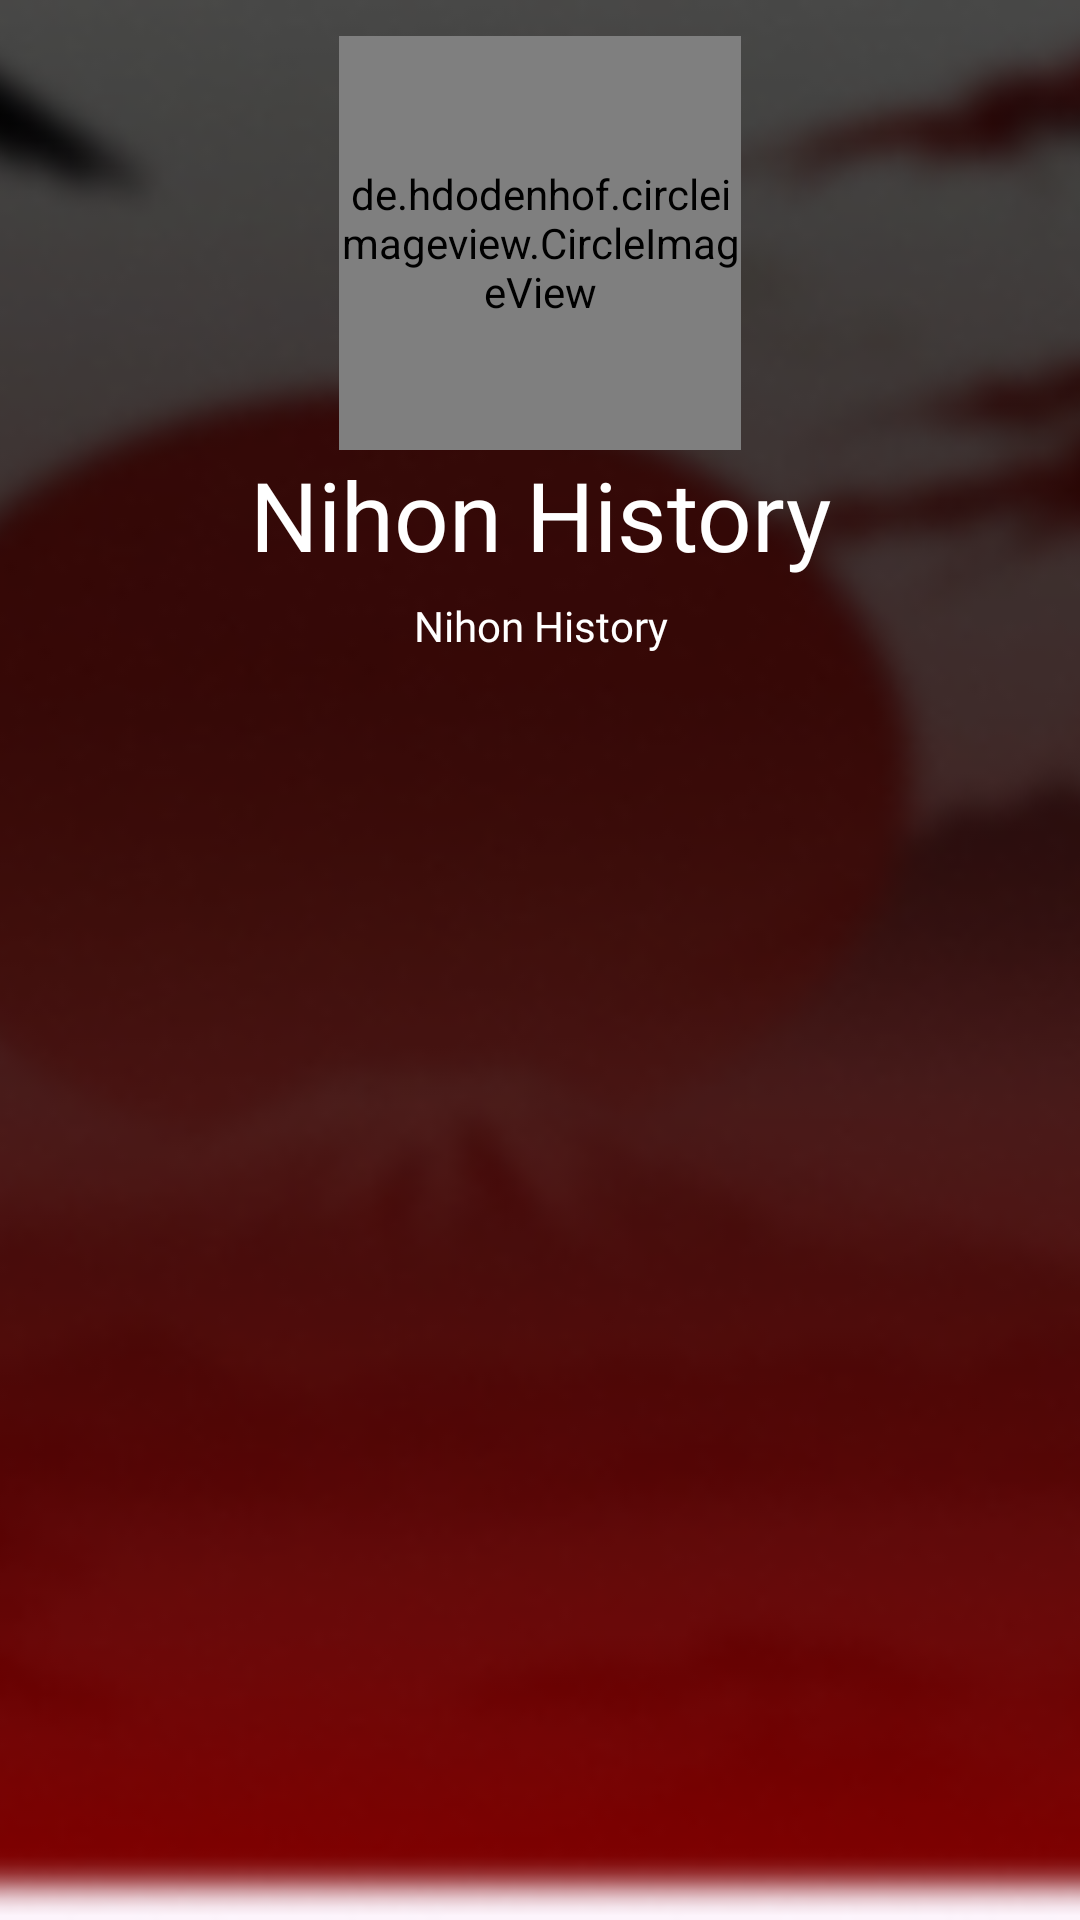

Write the Android layout XML for this screen, with the resource values it uses.
<!-- AndroidManifest.xml: application theme Theme.NihonHistory -->
<!-- res/layout/drawer_header.xml -->
<?xml version="1.0" encoding="utf-8"?>
<FrameLayout xmlns:android="http://schemas.android.com/apk/res/android"
    android:layout_width="match_parent"
    android:layout_height="220dp">
        <ImageView
            android:layout_width="match_parent"
            android:layout_height="match_parent"
            android:contentDescription="@string/profile"
            android:scaleType="centerCrop"
            android:src="@drawable/profile_header" />

        <LinearLayout
            android:layout_width="match_parent"
            android:layout_height="wrap_content"
            android:layout_marginTop="12dp"
            android:gravity="center"
            android:orientation="vertical">

            <de.hdodenhof.circleimageview.CircleImageView
                android:layout_width="134dp"
                android:layout_height="138dp"
                android:src="@drawable/sign_bg" />
            <TextView
                android:layout_width="match_parent"
                android:layout_height="wrap_content"
                android:fontFamily="@font/russo_one"
                android:gravity="center"
                android:text="@string/app_name"
                android:textColor="@color/white"
                android:textSize="32sp" />

            <TextView
                android:id="@+id/emailTW"
                android:layout_width="match_parent"
                android:layout_height="wrap_content"
                android:layout_marginTop="6dp"
                android:fontFamily="@font/russo_one"
                android:gravity="center"
                android:text="@string/app_name"
                android:textColor="@color/white"
                android:textSize="14sp" />

        </LinearLayout>
</FrameLayout>
<!-- resources referenced by this layout -->
<resources>
  <color name="white">#FFFFFFFF</color>
  <!-- drawable profile_header: png bitmap (drawable, 86111 bytes) -->
  <!-- drawable sign_bg: png bitmap (drawable-nodpi, 146043 bytes) -->
  <string name="app_name">Nihon History</string>
  <string name="profile">Профиль</string>
  <style name="Theme.NihonHistory" parent="Base.Theme.NihonHistory" />
  <style name="Base.Theme.NihonHistory" parent="Theme.Material3.Light.NoActionBar">
          
          
          <item name="android:statusBarColor">@color/transparent</item>
          <item name="android:navigationBarColor">@color/mainHeader</item>
      </style>
  <color name="transparent">#00FFFFFF</color>
  <color name="mainHeader">#FF810000</color>
</resources>
